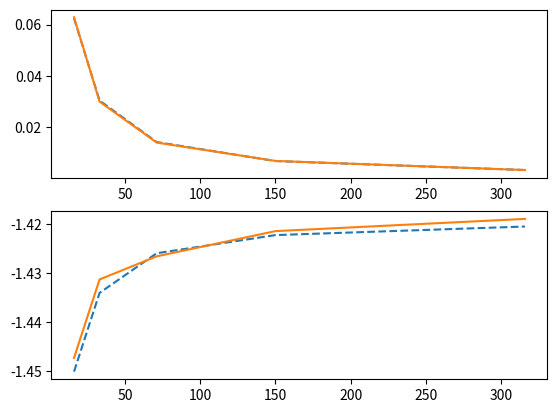

Python code for this plot: (Note: this script raises an exception after producing the figure.)
import numpy as np
import matplotlib.pyplot as plt
from scipy.stats.distributions import norm

mu = 0.5
sigma = 1

estimator_variance = []
mean_log_likelihood = []
mean_log_likelihood2 = []
sample_sizes = np.logspace(1.2,2.5,5).round().astype(int)

test_samples = 10000

test_X = np.random.normal(mu,sigma,size=(test_samples))
for samples in sample_sizes:
    # samples = 5
    repeats = 10000
    X = np.random.normal(mu,sigma,size=(samples,repeats))
    sample_mean = X.mean(axis=0,keepdims=True)
    mean_log_likelihood += [
        # - np.log(np.sqrt(2*np.pi)*sigma) - np.mean((test_X-sample_mean)**2/(2*sigma**2))
        (np.log(norm.pdf(test_X,sample_mean,sigma)).mean())
    ]
    mean_log_likelihood2 += [
        - np.log(np.sqrt(2*np.pi)*sigma) - np.mean((test_X-sample_mean)**2/(2*sigma**2))
        # (np.log(norm.pdf(test_X,sample_mean,sigma)).mean())
    ]
    estimator_variance += [sample_mean.std()**2]
    # print('Mean loglikelihood (numerical,analytical):',mean_log_likelihood,-np.log(2*sigma)-0.5*(1+1/samples+mu**2/sigma**2))
    # print('Estimator Variance (numerical,analytical):',sample_mean.std()**2,sigma**2/samples)


# plt.plot(sample_sizes,mean_log_likelihood,color='C0')
fig,axs=plt.subplots(2,1)
ax = axs[0]
ax.plot(sample_sizes,sigma**2/sample_sizes,color='C0',ls='dashed')
ax.plot(sample_sizes,estimator_variance,color='C1')


ax = axs[1]
ax.plot(sample_sizes, - np.log(np.sqrt(2*np.pi)*sigma)-0.5*(1+1/sample_sizes),color='C0',ls='dashed')
ax.plot(sample_sizes,mean_log_likelihood,color='C1')
# ax.plot(sample_sizes,mean_log_likelihood2,color='C2',ls='dashed')
fig.savefig('plots/test_plots/gaussian_estimator_stats.png')
plt.close()

# plt.figure()
# plt.plot(sample_sizes,sigma**2/sample_sizes,color='C0',ls='dashed')
# plt.plot(sample_sizes,estimator_variance,color='C1')
# plt.savefig('plots/test_plots/gaussian_estimator_variance.png')
# plt.close()

A = np.zeros()
np.arange(10) % 5
